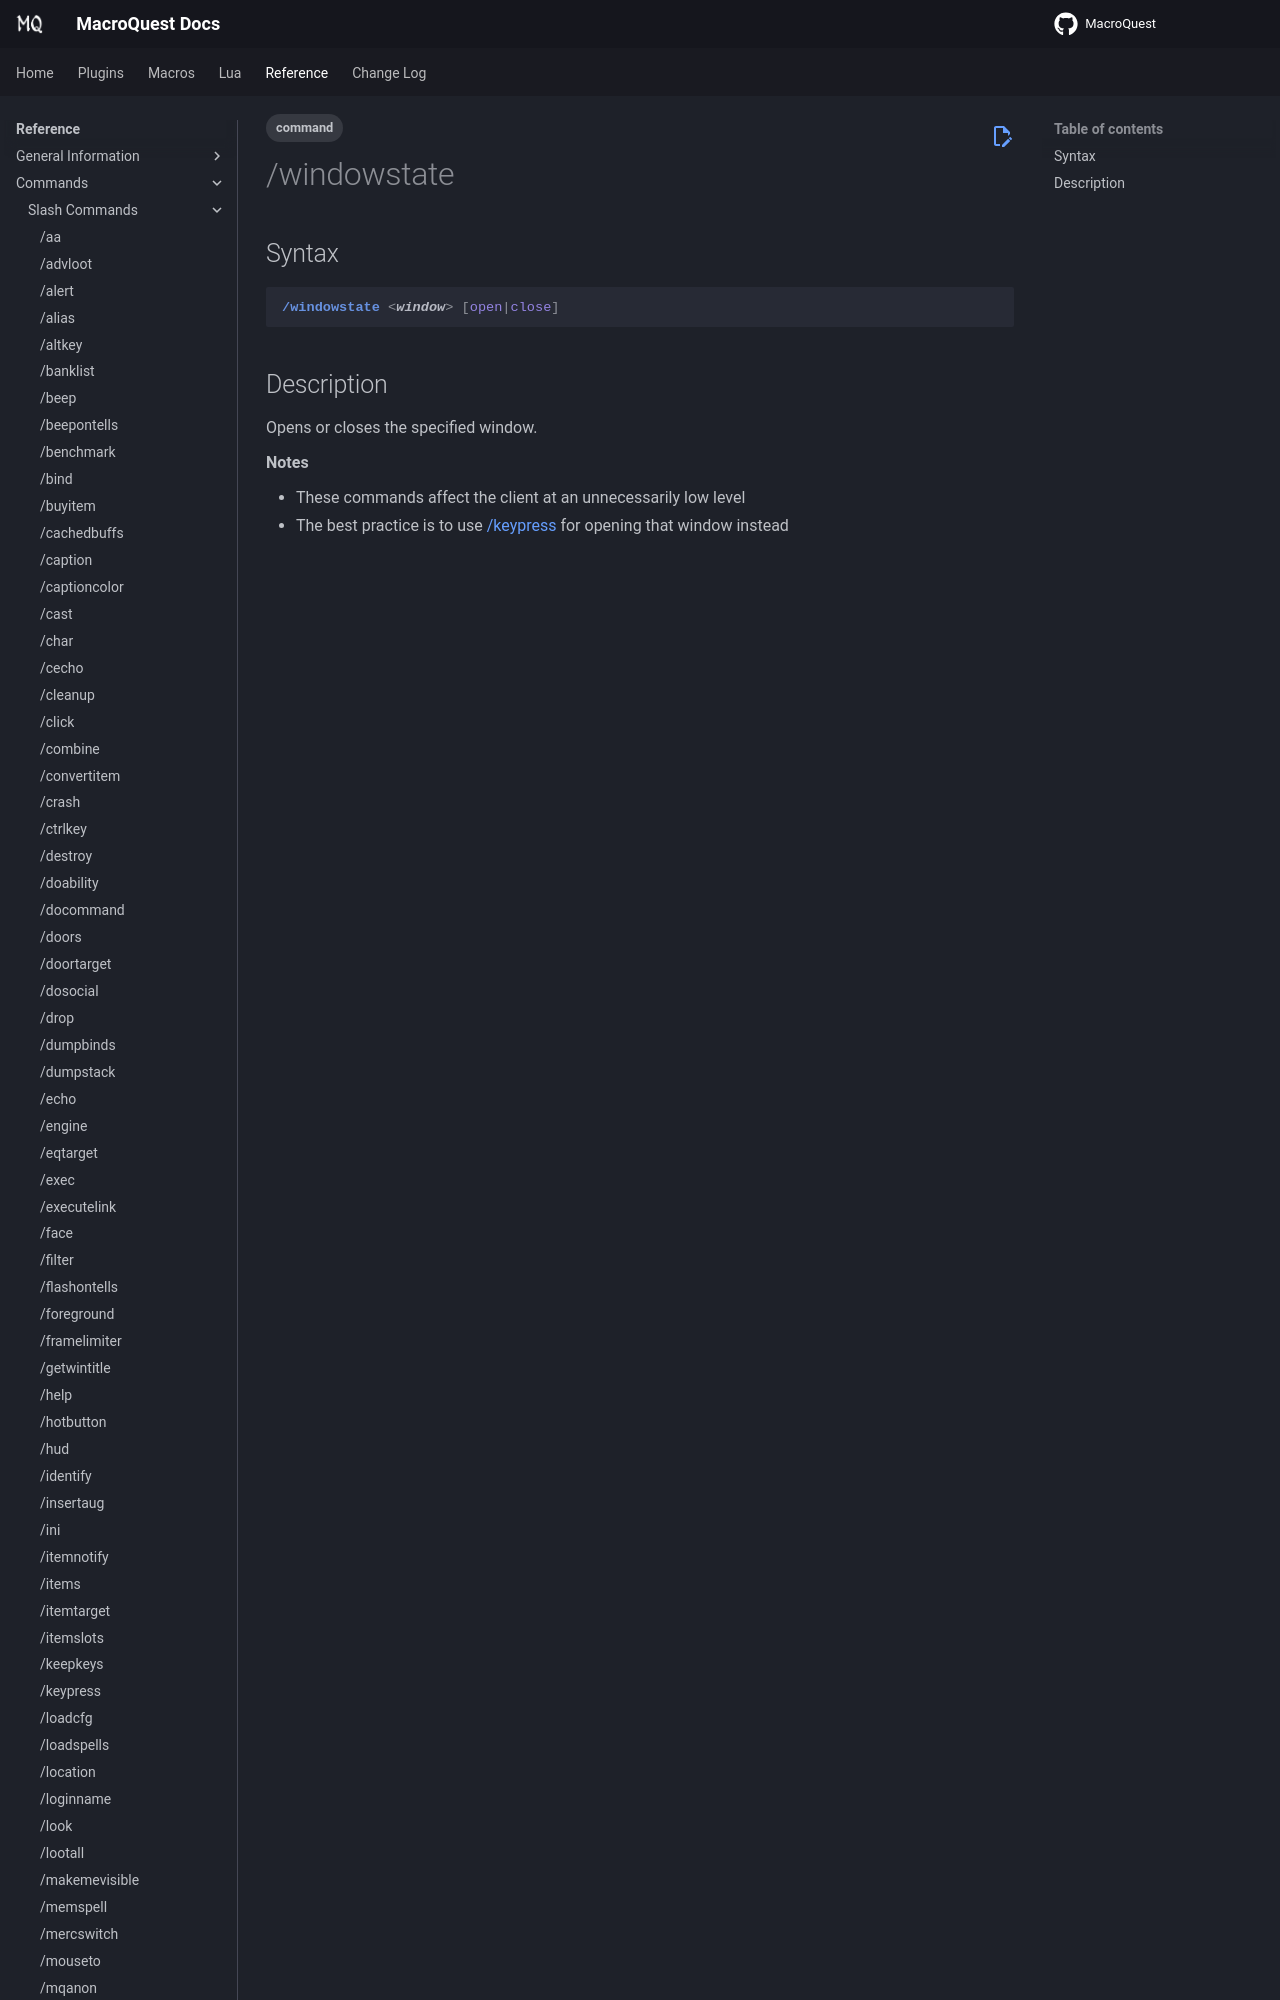

repository: macroquest/docs · page: reference/commands/windowstate/index.html · generator: jekyll

---
tags:
    - command
---
# /windowstate

## Syntax
<!--cmd-syntax-start-->
```eqcommand
/windowstate <window> [open|close]
```
<!--cmd-syntax-end-->

## Description
<!--cmd-desc-start-->
Opens or closes the specified
